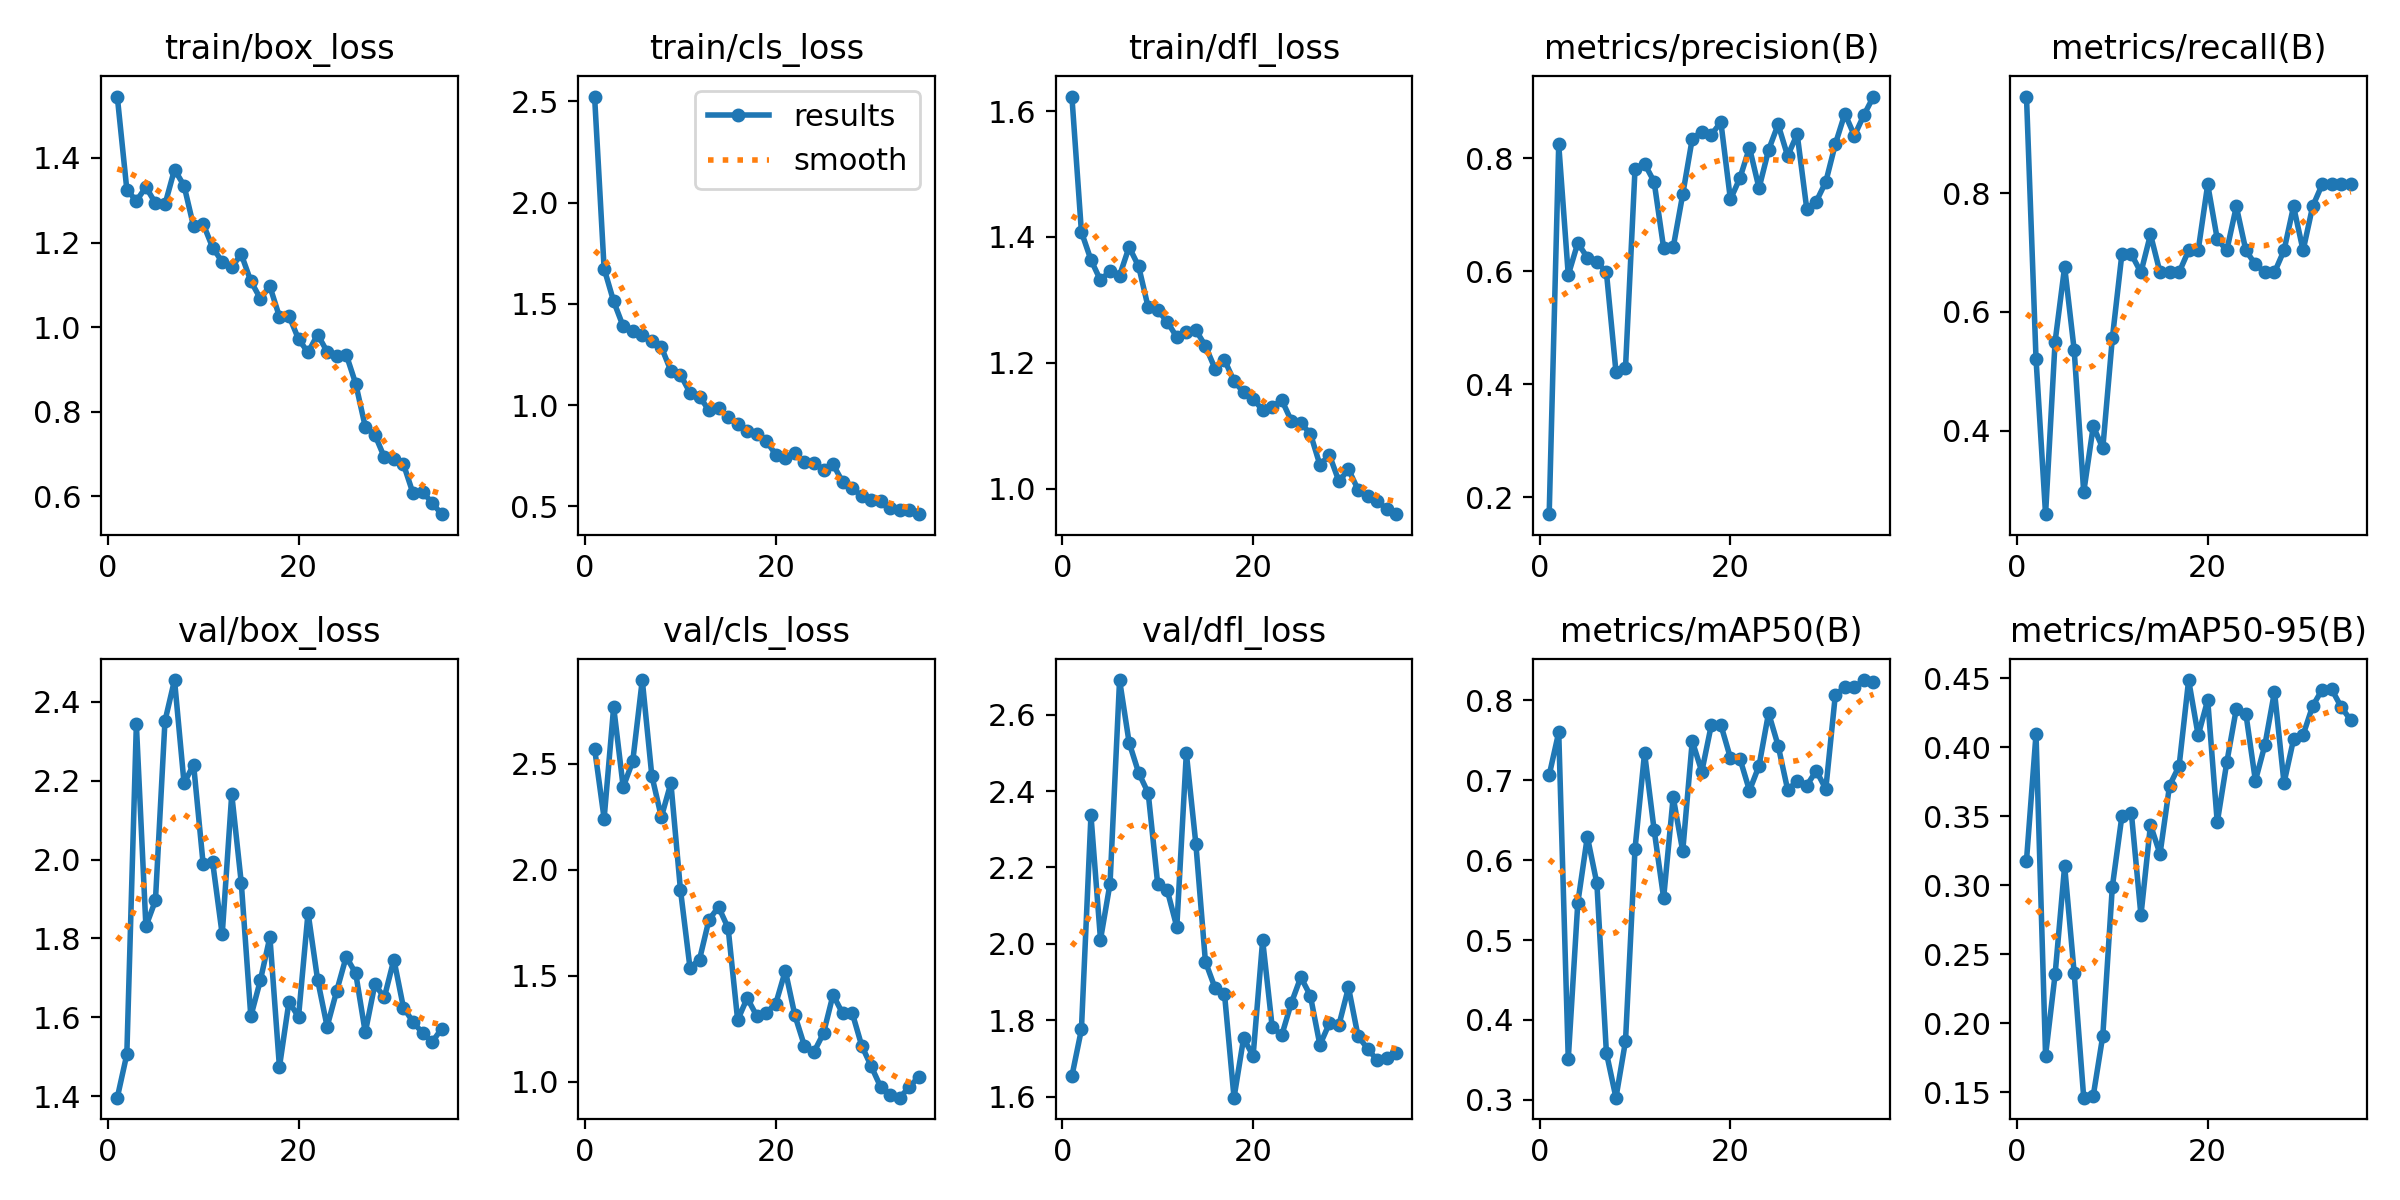

The table this chart was drawn from, first rows:
epoch, train/box_loss, train/cls_loss, train/dfl_loss, metrics/precision(B), metrics/recall(B), metrics/mAP50(B), metrics/mAP50-95(B), val/box_loss, val/cls_loss, val/dfl_loss, lr/pg0, lr/pg1, lr/pg2
1, 1.545, 2.524, 1.623, 0.1699, 0.963, 0.7065, 0.3178, 1.396, 2.572, 1.653, 0.00028, 0.00028, 0.00028
2, 1.325, 1.674, 1.408, 0.8242, 0.521, 0.7601, 0.4094, 1.506, 2.242, 1.776, 0.0005636, 0.0005636, 0.0005636
3, 1.298, 1.512, 1.363, 0.5931, 0.2593, 0.351, 0.1767, 2.343, 2.768, 2.336, 0.0008302, 0.0008302, 0.0008302
4, 1.331, 1.389, 1.331, 0.6498, 0.5499, 0.5465, 0.2354, 1.831, 2.39, 2.011, 0.00108, 0.00108, 0.00108
5, 1.293, 1.368, 1.346, 0.6239, 0.6761, 0.6294, 0.3139, 1.896, 2.512, 2.158, 0.001313, 0.001313, 0.001313
6, 1.29, 1.347, 1.338, 0.6164, 0.536, 0.5709, 0.2366, 2.352, 2.895, 2.691, 0.001528, 0.001528, 0.001528
7, 1.372, 1.318, 1.384, 0.5978, 0.2963, 0.3586, 0.1462, 2.455, 2.444, 2.527, 0.001661, 0.001661, 0.001661
8, 1.334, 1.287, 1.353, 0.422, 0.4074, 0.3025, 0.1476, 2.194, 2.249, 2.448, 0.001661, 0.001661, 0.001661
9, 1.238, 1.169, 1.288, 0.4282, 0.3704, 0.3733, 0.191, 2.241, 2.409, 2.395, 0.001604, 0.001604, 0.001604
10, 1.244, 1.15, 1.284, 0.7811, 0.5556, 0.6143, 0.2988, 1.989, 1.907, 2.156, 0.001547, 0.001547, 0.001547
11, 1.188, 1.062, 1.265, 0.7901, 0.6972, 0.7343, 0.3499, 1.993, 1.539, 2.14, 0.001491, 0.001491, 0.001491
12, 1.154, 1.042, 1.241, 0.7582, 0.6971, 0.6381, 0.352, 1.81, 1.577, 2.044, 0.001434, 0.001434, 0.001434
13, 1.142, 0.9735, 1.249, 0.6409, 0.6667, 0.5527, 0.2783, 2.166, 1.766, 2.5, 0.001378, 0.001378, 0.001378
14, 1.172, 0.9838, 1.252, 0.6419, 0.7306, 0.6791, 0.3436, 1.941, 1.825, 2.261, 0.001321, 0.001321, 0.001321
15, 1.109, 0.9404, 1.227, 0.7356, 0.6667, 0.6113, 0.3226, 1.602, 1.726, 1.953, 0.001265, 0.001265, 0.001265
16, 1.068, 0.9043, 1.191, 0.8343, 0.6667, 0.7492, 0.3722, 1.694, 1.292, 1.885, 0.001208, 0.001208, 0.001208
17, 1.096, 0.8726, 1.204, 0.8469, 0.6667, 0.7109, 0.3863, 1.804, 1.395, 1.869, 0.001151, 0.001151, 0.001151
18, 1.025, 0.8551, 1.171, 0.8413, 0.7037, 0.7693, 0.4486, 1.474, 1.312, 1.597, 0.001095, 0.001095, 0.001095
19, 1.027, 0.823, 1.153, 0.8635, 0.7037, 0.7694, 0.4085, 1.639, 1.326, 1.752, 0.001038, 0.001038, 0.001038
20, 0.9719, 0.7555, 1.143, 0.7268, 0.8148, 0.7281, 0.4341, 1.601, 1.369, 1.707, 0.0009817, 0.0009817, 0.0009817
21, 0.9404, 0.739, 1.124, 0.7648, 0.7228, 0.727, 0.3455, 1.865, 1.524, 2.009, 0.0009251, 0.0009251, 0.0009251
22, 0.9825, 0.7656, 1.13, 0.8184, 0.7037, 0.6871, 0.3889, 1.695, 1.314, 1.782, 0.0008686, 0.0008686, 0.0008686
23, 0.9423, 0.72, 1.141, 0.7467, 0.7778, 0.7182, 0.4278, 1.576, 1.17, 1.76, 0.000812, 0.000812, 0.000812
24, 0.932, 0.7148, 1.108, 0.8143, 0.7037, 0.7843, 0.4243, 1.666, 1.141, 1.845, 0.0007554, 0.0007554, 0.0007554
25, 0.9354, 0.6814, 1.104, 0.8595, 0.6801, 0.7436, 0.3757, 1.754, 1.229, 1.913, 0.0006989, 0.0006989, 0.0006989
26, 0.8661, 0.7073, 1.087, 0.8037, 0.6667, 0.6883, 0.4017, 1.711, 1.41, 1.865, 0.0006423, 0.0006423, 0.0006423
27, 0.7646, 0.6214, 1.038, 0.8423, 0.6667, 0.6989, 0.4401, 1.561, 1.324, 1.735, 0.0005857, 0.0005857, 0.0005857
28, 0.7461, 0.593, 1.053, 0.7106, 0.7037, 0.6933, 0.3741, 1.683, 1.327, 1.792, 0.0005291, 0.0005291, 0.0005291
29, 0.6924, 0.5489, 1.011, 0.7231, 0.7778, 0.712, 0.4056, 1.651, 1.171, 1.788, 0.0004726, 0.0004726, 0.0004726
30, 0.6892, 0.5313, 1.031, 0.7579, 0.7037, 0.6892, 0.4088, 1.746, 1.074, 1.886, 0.000416, 0.000416, 0.000416
31, 0.6765, 0.5262, 0.9983, 0.8248, 0.7778, 0.807, 0.4297, 1.625, 0.9754, 1.758, 0.0003594, 0.0003594, 0.0003594
32, 0.6077, 0.4944, 0.9886, 0.8786, 0.8148, 0.8166, 0.4417, 1.588, 0.9381, 1.726, 0.0003029, 0.0003029, 0.0003029
33, 0.6112, 0.4832, 0.9795, 0.8397, 0.8148, 0.8165, 0.4419, 1.56, 0.9257, 1.695, 0.0002463, 0.0002463, 0.0002463
34, 0.5851, 0.4816, 0.9681, 0.8762, 0.8148, 0.8256, 0.4289, 1.537, 0.9765, 1.702, 0.0001897, 0.0001897, 0.0001897
35, 0.5581, 0.4615, 0.9593, 0.9088, 0.8148, 0.8232, 0.4195, 1.571, 1.024, 1.714, 0.0001331, 0.0001331, 0.0001331
